Photos from the image-classification dataset "processed" in the GitHub repository ayush-sawant-ai/Brain-Tumor-Detection. Its 4 classes are: glioma, meningioma, no tumor, pituitary tumor.

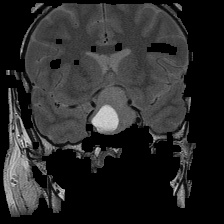
Label: pituitary tumor

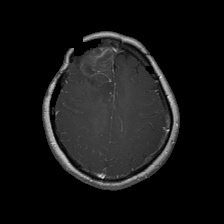
Label: glioma

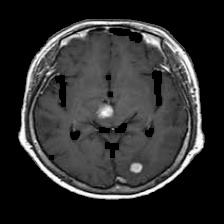
Label: no tumor

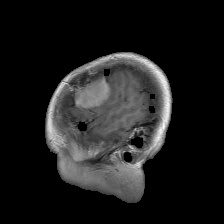
Label: meningioma

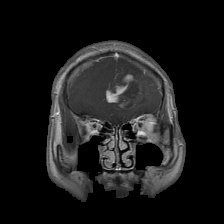
Label: glioma

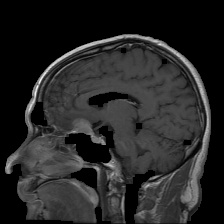
Label: meningioma
